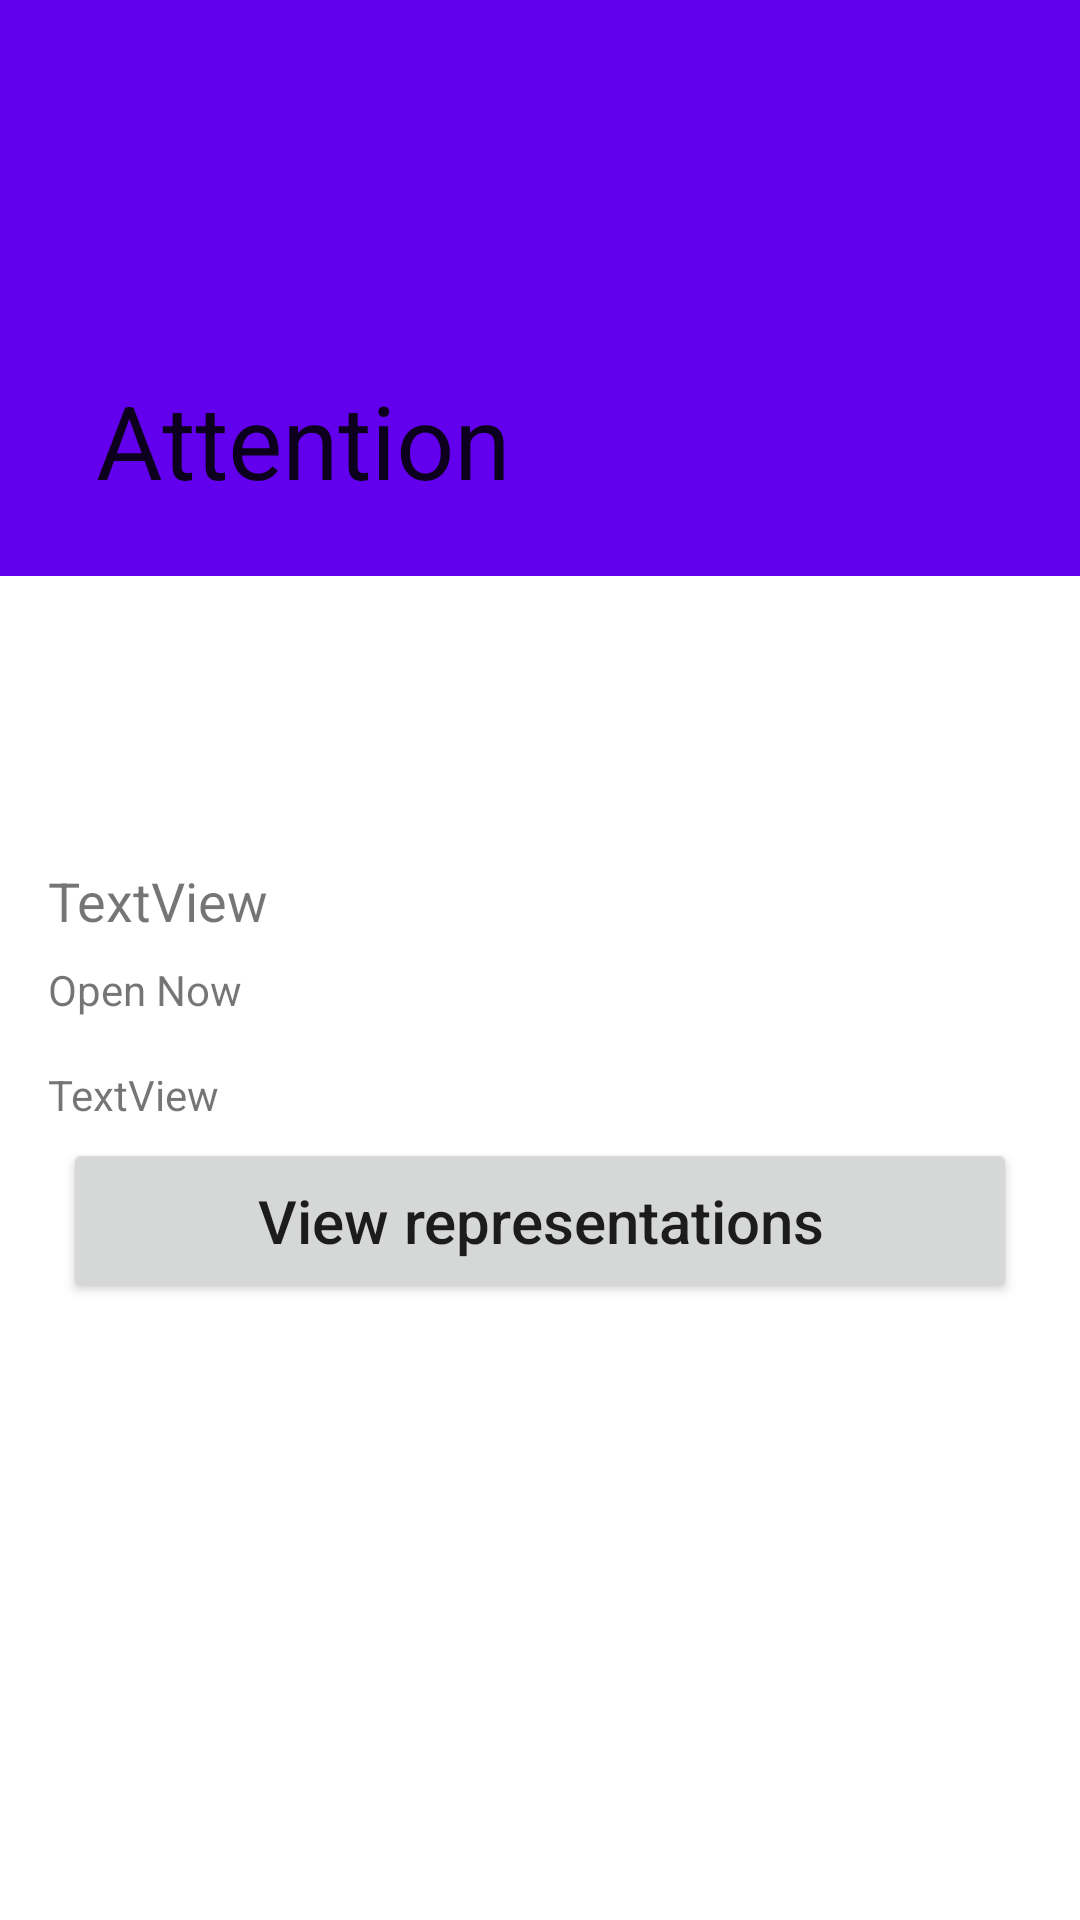

The Android layout XML behind this screen, and the referenced resources:
<!-- AndroidManifest.xml: application theme Theme.YAT -->
<!-- res/layout/activity_gallery.xml -->
<?xml version="1.0" encoding="utf-8"?>
<androidx.coordinatorlayout.widget.CoordinatorLayout xmlns:android="http://schemas.android.com/apk/res/android"
    xmlns:app="http://schemas.android.com/apk/res-auto"
    android:layout_width="match_parent"
    android:layout_height="match_parent">

    <com.google.android.material.appbar.AppBarLayout
        android:id="@+id/appbar"

        android:layout_width="match_parent"
        android:layout_height="192dp">

        <com.google.android.material.appbar.CollapsingToolbarLayout
            android:id="@+id/collTool"
            android:layout_width="match_parent"
            android:layout_height="match_parent"
            app:contentScrim="?attr/colorPrimary"
            app:layout_scrollFlags="scroll|exitUntilCollapsed"
            app:layout_scrollInterpolator="@android:anim/decelerate_interpolator"
            app:toolbarId="@+id/toolbarTitle">

            <ImageView
                android:id="@+id/toolbarImg"
                android:layout_width="match_parent"
                android:layout_height="match_parent"
                android:scaleType="centerCrop"

                android:src="@android:drawable/sym_def_app_icon"
                app:layout_collapseMode="parallax" />

            <androidx.appcompat.widget.Toolbar
                android:id="@+id/toolbarTitle"
                android:layout_width="match_parent"
                android:layout_height="?attr/actionBarSize"
                app:title="@android:string/dialog_alert_title" />
        </com.google.android.material.appbar.CollapsingToolbarLayout>
    </com.google.android.material.appbar.AppBarLayout>

    <androidx.core.widget.NestedScrollView
        android:layout_width="match_parent"
        android:layout_height="match_parent"


        app:layout_behavior="com.google.android.material.appbar.AppBarLayout$ScrollingViewBehavior">


        <LinearLayout
            android:layout_width="match_parent"
            android:layout_height="match_parent"
            android:orientation="vertical"
            android:padding="16dp">

            <LinearLayout
                android:id="@+id/quickCmmnds"
                android:layout_width="match_parent"
                android:layout_height="64dp"
                android:orientation="horizontal">







            </LinearLayout>

            <LinearLayout
                android:id="@+id/programLayout"
                android:layout_width="match_parent"
                android:layout_height="match_parent"
                android:layout_marginTop="16dp"
                android:orientation="vertical">

                <TextView
                    android:id="@+id/programHoursTextView"
                    android:layout_width="match_parent"
                    android:layout_height="wrap_content"
                    android:text="TextView"
                    android:textSize="18sp" />

                <TextView
                    android:id="@+id/openClosedTextView"
                    android:layout_width="match_parent"
                    android:layout_height="wrap_content"
                    android:layout_marginTop="8dp"
                    android:text="Open Now" />
            </LinearLayout>

            <TextView
                android:id="@+id/shortDescription"
                android:layout_width="match_parent"
                android:layout_height="wrap_content"
                android:layout_marginTop="16dp"
                android:text="TextView" />

            <Button
                android:id="@+id/calendar"
                android:layout_width="match_parent"
                android:layout_height="55dp"
                android:layout_gravity="center"
                android:layout_marginTop="5dp"
                android:layout_marginHorizontal="5dp"
                android:text="View representations"
                android:textAllCaps="false"
                android:textSize="20sp" />

        </LinearLayout>
    </androidx.core.widget.NestedScrollView>


</androidx.coordinatorlayout.widget.CoordinatorLayout>
<!-- resources referenced by this layout -->
<resources>
  <style name="Theme.YAT" parent="Theme.MaterialComponents.DayNight.DarkActionBar">
          
          <item name="colorPrimary">@color/purple_500</item>
          <item name="colorPrimaryVariant">@color/purple_700</item>
          <item name="colorOnPrimary">@color/white</item>
          
          <item name="colorSecondary">@color/teal_200</item>
          <item name="colorSecondaryVariant">@color/teal_700</item>
          <item name="colorOnSecondary">@color/black</item>
          
          <item name="android:statusBarColor" tools:targetApi="l">?attr/colorPrimaryVariant</item>
          
      </style>
  <!-- not gathered from this repository: default colours our renderer supplied (Android Studio template values) -->
  <color name="purple_500">#FF6200EE</color>
  <color name="purple_700">#FF3700B3</color>
  <color name="teal_200">#FF03DAC5</color>
  <color name="teal_700">#FF018786</color>
  <color name="black">#FF000000</color>
  <color name="white">#FFFFFFFF</color>
</resources>
